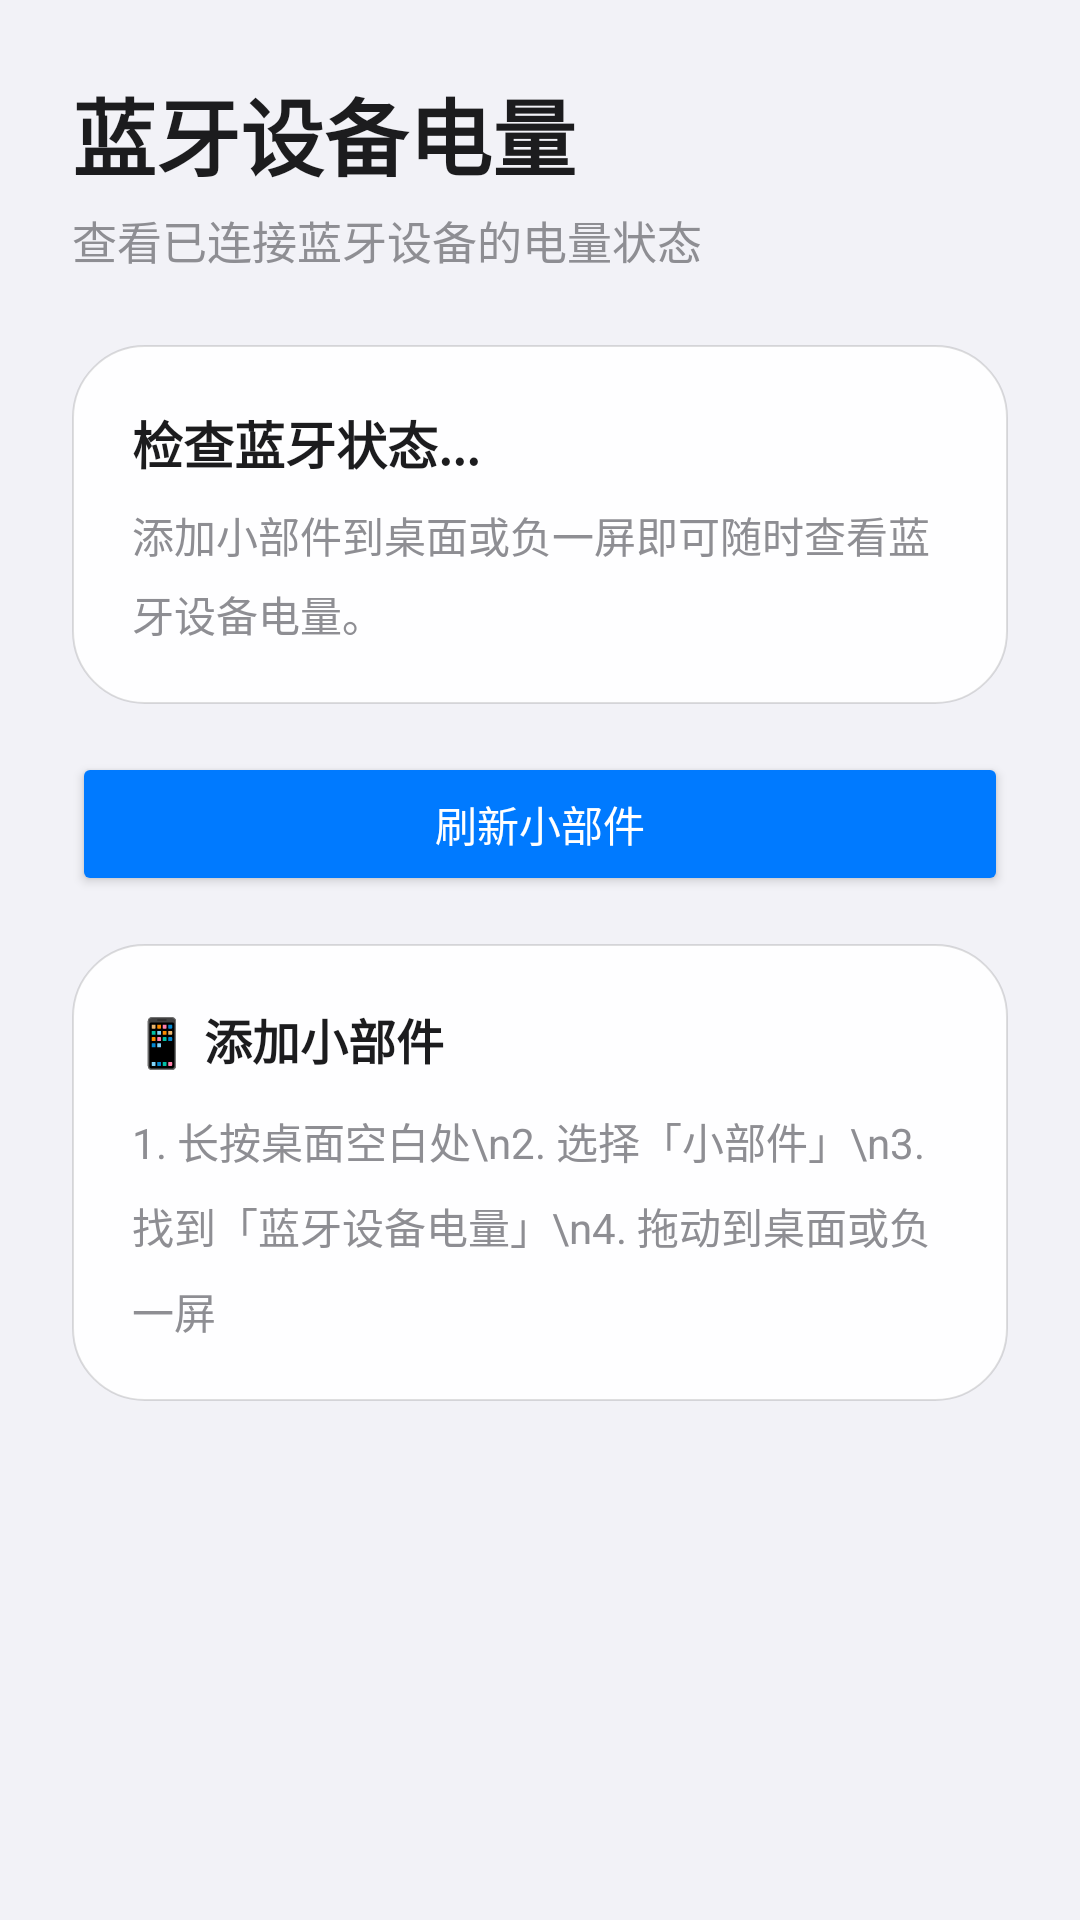

Produce the Android XML layout that renders to this screen, including the resource entries it uses.
<!-- AndroidManifest.xml: application theme Theme.BtBattery -->
<!-- res/layout/activity_main.xml -->
<?xml version="1.0" encoding="utf-8"?>
<ScrollView xmlns:android="http://schemas.android.com/apk/res/android"
    android:layout_width="match_parent"
    android:layout_height="match_parent"
    android:background="@color/background">

    <LinearLayout
        android:layout_width="match_parent"
        android:layout_height="wrap_content"
        android:orientation="vertical"
        android:padding="24dp">

        
        <TextView
            android:layout_width="wrap_content"
            android:layout_height="wrap_content"
            android:text="蓝牙设备电量"
            android:textColor="@color/textPrimary"
            android:textSize="28sp"
            android:textStyle="bold"
            android:fontFamily="sans-serif-medium" />

        <TextView
            android:layout_width="wrap_content"
            android:layout_height="wrap_content"
            android:layout_marginTop="4dp"
            android:text="查看已连接蓝牙设备的电量状态"
            android:textColor="@color/textSecondary"
            android:textSize="15sp" />

        
        <LinearLayout
            android:layout_width="match_parent"
            android:layout_height="wrap_content"
            android:layout_marginTop="24dp"
            android:background="@drawable/bg_widget"
            android:orientation="vertical"
            android:padding="20dp">

            <TextView
                android:id="@+id/tvStatus"
                android:layout_width="wrap_content"
                android:layout_height="wrap_content"
                android:text="检查蓝牙状态..."
                android:textColor="@color/textPrimary"
                android:textSize="17sp"
                android:textStyle="bold" />

            <TextView
                android:layout_width="wrap_content"
                android:layout_height="wrap_content"
                android:layout_marginTop="8dp"
                android:text="添加小部件到桌面或负一屏即可随时查看蓝牙设备电量。"
                android:textColor="@color/textSecondary"
                android:textSize="14sp"
                android:lineSpacingMultiplier="1.3" />

            <Button
                android:id="@+id/btnEnableBt"
                android:layout_width="match_parent"
                android:layout_height="wrap_content"
                android:layout_marginTop="16dp"
                android:text="开启蓝牙"
                android:textAllCaps="false"
                android:backgroundTint="@color/colorPrimary"
                android:textColor="#FFFFFF"
                android:visibility="gone" />
        </LinearLayout>

        
        <Button
            android:id="@+id/btnRefresh"
            android:layout_width="match_parent"
            android:layout_height="wrap_content"
            android:layout_marginTop="16dp"
            android:text="刷新小部件"
            android:textAllCaps="false"
            android:backgroundTint="@color/colorPrimary"
            android:textColor="#FFFFFF" />

        
        <LinearLayout
            android:layout_width="match_parent"
            android:layout_height="wrap_content"
            android:layout_marginTop="16dp"
            android:background="@drawable/bg_widget"
            android:orientation="vertical"
            android:padding="20dp">

            <TextView
                android:layout_width="wrap_content"
                android:layout_height="wrap_content"
                android:text="📱 添加小部件"
                android:textColor="@color/textPrimary"
                android:textSize="16sp"
                android:textStyle="bold" />

            <TextView
                android:layout_width="wrap_content"
                android:layout_height="wrap_content"
                android:layout_marginTop="12dp"
                android:text="1. 长按桌面空白处\n2. 选择「小部件」\n3. 找到「蓝牙设备电量」\n4. 拖动到桌面或负一屏"
                android:textColor="@color/textSecondary"
                android:textSize="14sp"
                android:lineSpacingMultiplier="1.4" />
        </LinearLayout>

    </LinearLayout>
</ScrollView>
<!-- resources referenced by this layout -->
<resources>
  <color name="background">#F2F2F7</color>
  <color name="colorPrimary">#007AFF</color>
  <color name="textPrimary">#1C1C1E</color>
  <color name="textSecondary">#8E8E93</color>
  <!-- drawable bg_widget (drawable) -->
  <?xml version="1.0" encoding="utf-8"?>
  <shape xmlns:android="http://schemas.android.com/apk/res/android"
      android:shape="rectangle">
      <solid android:color="#F2FFFFFF" />
      <corners android:radius="24dp" />
      <stroke
          android:width="0.5dp"
          android:color="#20000000" />
  </shape>
  <style name="Theme.BtBattery" parent="Theme.MaterialComponents.Light.NoActionBar">
          <item name="colorPrimary">@color/colorPrimary</item>
          <item name="colorPrimaryDark">@color/colorPrimaryDark</item>
          <item name="colorAccent">@color/colorAccent</item>
          <item name="android:statusBarColor">@color/colorPrimary</item>
      </style>
  <color name="colorPrimaryDark">#0056CC</color>
  <color name="colorAccent">#007AFF</color>
</resources>
